Labelled photos from "datasets", an image-classification folder in MagnusHutters/EmbeddedProject. The possible labels are: bolt, screw, screw bolt.

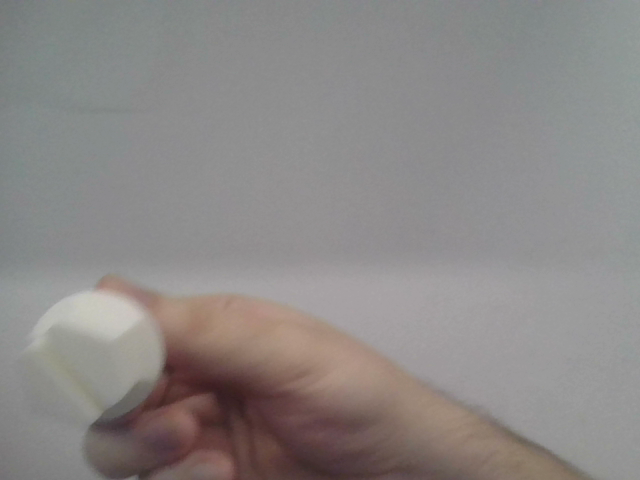
Label: screw bolt

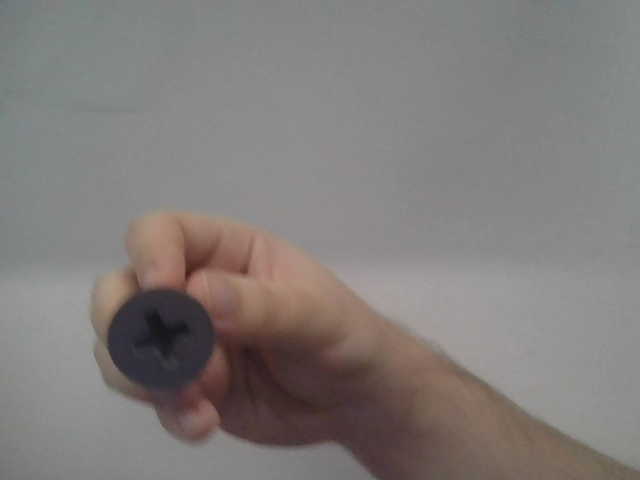
Label: screw

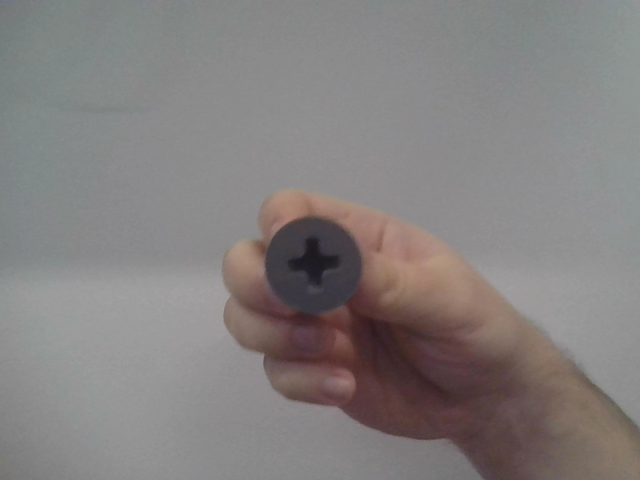
Label: screw

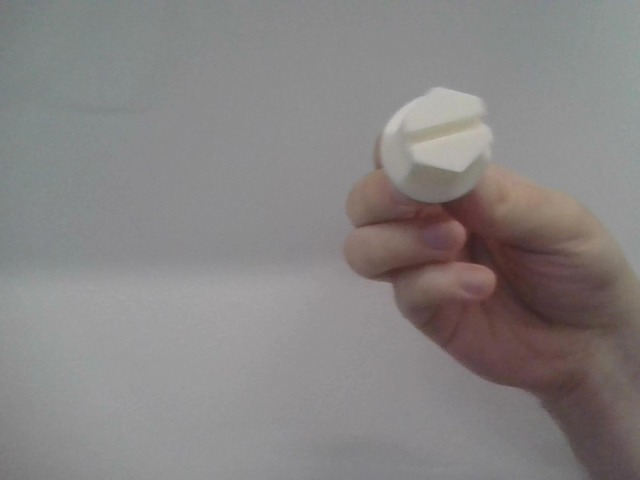
Label: screw bolt

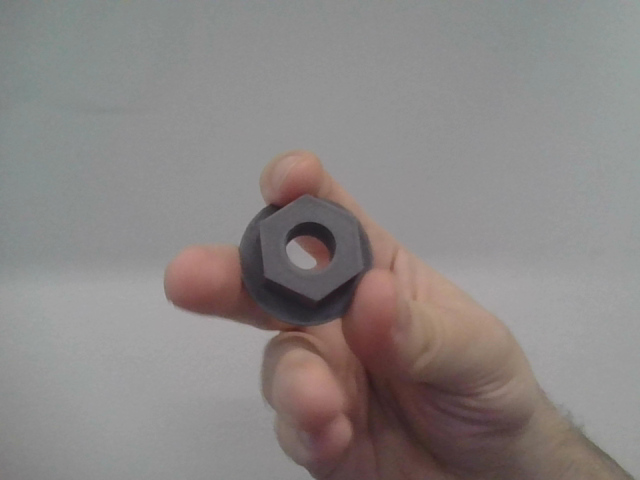
Label: bolt

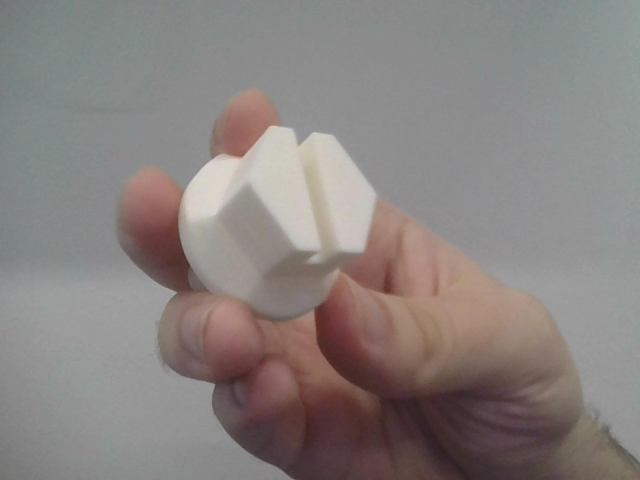
Label: screw bolt
